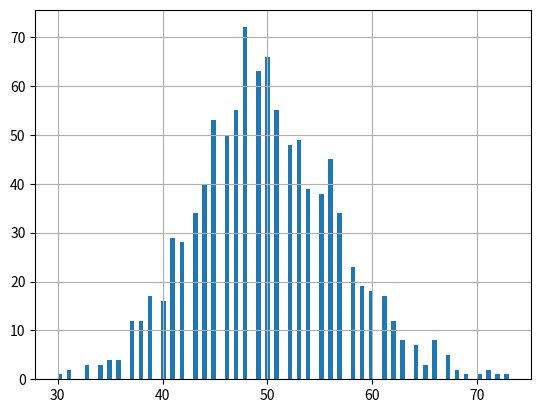

Python code for this plot:
# ポアゾン分布をヒストグラムで表示する
import matplotlib.pyplot as plt
import numpy as np


# ポアゾン分布(平均50、1000個)
data = np.random.poisson(lam=50, size=1000)
count, bins_eedges, patches = plt.hist(data, bins = 100)    # ヒストグラム
plt.grid()
plt.show()
